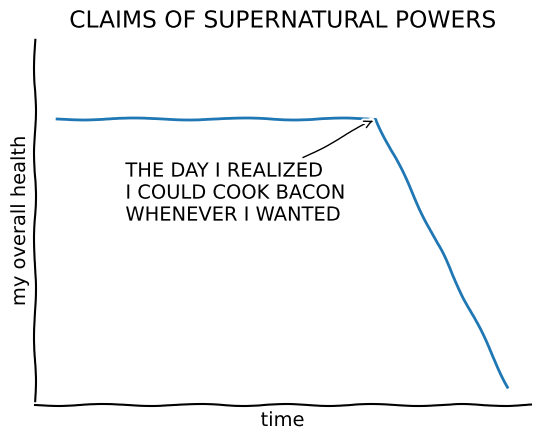

Source code (Python):
# Forking from http://matplotlib.org/xkcd/examples/showcase/xkcd.html
from matplotlib import pyplot as plt
import numpy as np

plt.xkcd()

fig = plt.figure()
ax = fig.add_subplot(1, 1, 1)
ax.spines['right'].set_color('none')
ax.spines['top'].set_color('none')
plt.xticks([])
plt.yticks([])
ax.set_ylim([-30, 10])

data = np.ones(100)
data[70:] -= np.arange(30)

plt.annotate(
    'THE DAY I REALIZED\nI COULD COOK BACON\nWHENEVER I WANTED',
    xy=(70, 1), arrowprops=dict(arrowstyle='->'), xytext=(15, -10))

plt.plot(data)

plt.xlabel('time')
plt.ylabel('my overall health')

# fig = plt.figure()
# ax = fig.add_subplot(1, 1, 1)
# ax.bar([-0.125, 1.0-0.125], [0, 100], 0.25)
# ax.spines['right'].set_color('none')
# ax.spines['top'].set_color('none')
# ax.xaxis.set_ticks_position('bottom')
# ax.set_xticks([0, 1])
# ax.set_xlim([-0.5, 1.5])
# ax.set_ylim([0, 110])
# ax.set_xticklabels(['CONFIRMED BY\nEXPERIMENT', 'REFUTED BY\nEXPERIMENT'])
# plt.yticks([])

plt.title("CLAIMS OF SUPERNATURAL POWERS")

# plt.show()
plt.savefig('hi.png')
